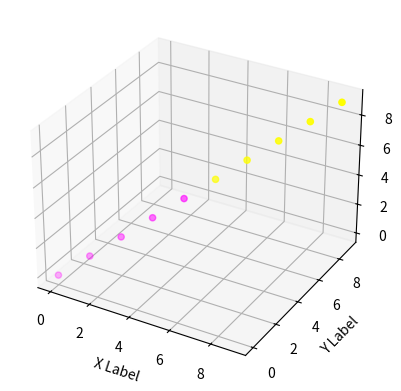

The matplotlib source for this figure:
import numpy as np
from mpl_toolkits.mplot3d import Axes3D
import matplotlib.pyplot as plt
import matplotlib.cm as cm

x = list(range(10));
y = list(range(10));
z = list(range(10));

t = [5]*5 + [10]*5;


print (x, y, z, t);
fig = plt.figure()
ax = fig.add_subplot(111, projection='3d')




colormap = cm.get_cmap("spring");

ax.scatter(x,y,z, cmap=colormap, c=t);


ax.set_xlabel('X Label')
ax.set_ylabel('Y Label')
ax.set_zlabel('Z Label')

plt.show()



print("Done!");